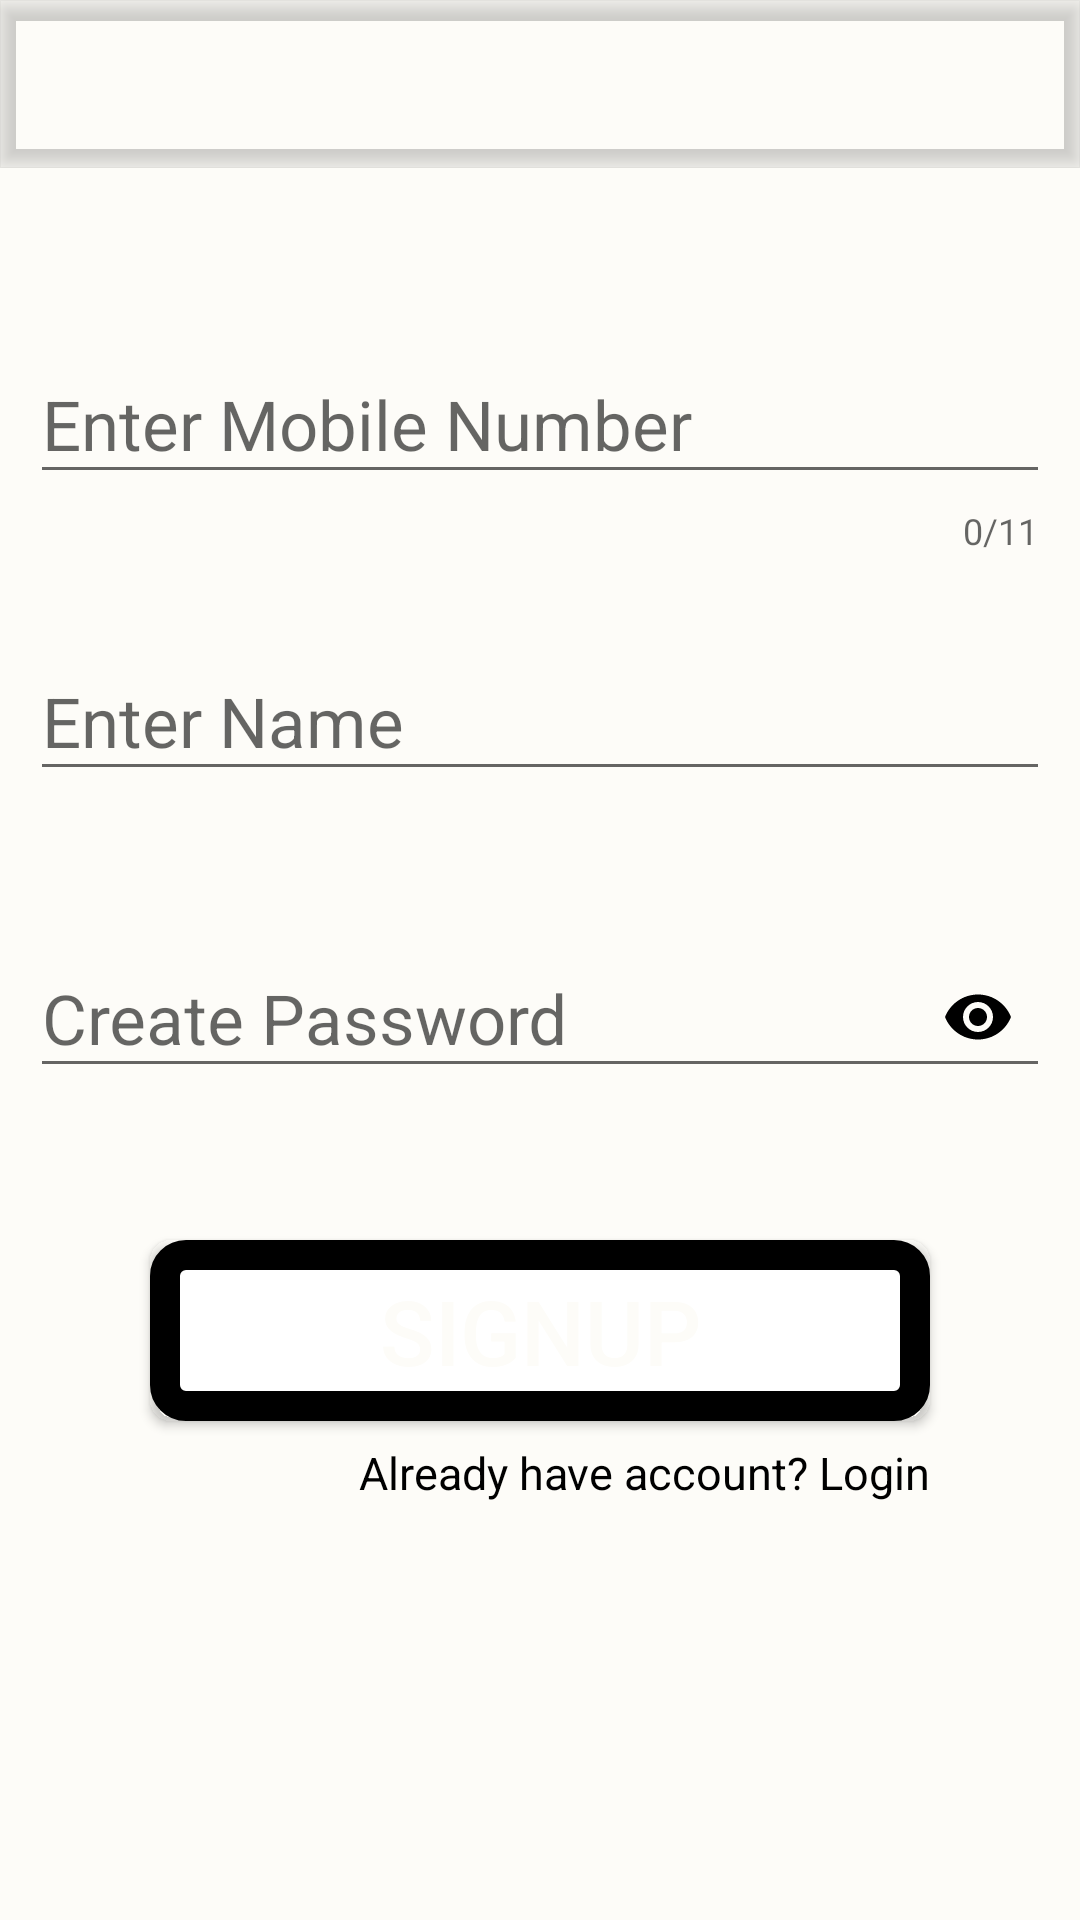

The Android layout XML behind this screen, and the referenced resources:
<!-- AndroidManifest.xml: application theme AppTheme -->
<!-- res/layout/activity_signup.xml -->
<?xml version="1.0" encoding="utf-8"?>
<LinearLayout xmlns:android="http://schemas.android.com/apk/res/android"
    xmlns:app="http://schemas.android.com/apk/res-auto"
    tools:context="com.example.zunnorain.telcard_khokha.LoginSignup.SignupActivity"
    xmlns:tools="http://schemas.android.com/tools"
    android:layout_width="match_parent"
    android:layout_height="match_parent"
    android:orientation="vertical">

    <include layout="@layout/toolbar_layout"></include>

        <android.support.design.widget.TextInputLayout
            android:id="@+id/phoneinputfield"
            android:layout_width="match_parent"
            android:layout_height="wrap_content"
            android:layout_marginTop="50dp"
            android:layout_marginLeft="10dp"
            android:layout_marginRight="10dp"
            app:counterEnabled="true"
            app:counterMaxLength="11"
            app:counterOverflowTextAppearance="@color/colorRed"
            >
            <android.support.design.widget.TextInputEditText
                android:layout_width="match_parent"
                android:layout_height="wrap_content"
                android:textColor="@color/colorBlack"
                android:inputType="phone"
                android:hint="Enter Mobile Number"
                android:textSize="23sp"
                android:maxLength="11"/>
        </android.support.design.widget.TextInputLayout>

    <android.support.design.widget.TextInputLayout
        android:id="@+id/nameinputfield"
        android:layout_width="match_parent"
        android:layout_height="wrap_content"
        android:layout_marginTop="20dp"
        android:layout_marginLeft="10dp"
        android:layout_marginRight="10dp"
        app:errorEnabled="true"
        >
        <android.support.design.widget.TextInputEditText
            android:layout_width="match_parent"
            android:layout_height="wrap_content"
            android:textColor="@color/colorBlack"
            android:inputType="text"
            android:hint="Enter Name"
            android:textSize="23sp" />
    </android.support.design.widget.TextInputLayout>

    <android.support.design.widget.TextInputLayout
        android:id="@+id/passwordinputfield"
        android:layout_width="match_parent"
        android:layout_height="wrap_content"
        android:layout_marginTop="20dp"
        android:layout_marginLeft="10dp"
        android:layout_marginRight="10dp"
        app:passwordToggleEnabled="true"
        app:passwordToggleTint="@color/colorBlack"
        app:errorEnabled="true"
        >
        <android.support.design.widget.TextInputEditText
            android:layout_width="match_parent"
            android:layout_height="wrap_content"
            android:textColor="@color/colorBlack"
            android:inputType="textPassword"
            android:hint="Create Password"
            android:textSize="23sp" />
    </android.support.design.widget.TextInputLayout>

        <Button
            android:id="@+id/signup_activity_button"
            android:layout_marginTop="30dp"
            android:layout_marginLeft="50dp"
            android:layout_marginRight="50dp"
            android:paddingTop="10dp"
            android:paddingBottom="10dp"
            android:background="@drawable/button_design"
            android:layout_width="match_parent"
            android:layout_height="wrap_content"
            android:text="@string/signup"
            android:textColor="#fdfcf8"
            android:textSize="30dp"/>
    <RelativeLayout
        android:layout_width="match_parent"
        android:layout_height="wrap_content">


    <TextView
        android:id="@+id/instead_login"
        android:layout_width="wrap_content"
        android:layout_height="wrap_content"
        android:layout_alignParentRight="true"
        android:layout_marginTop="7dp"
        android:layout_marginRight="50dp"
        android:textColor="@color/colorBlack"
        android:textSize="15dp"
        android:text="Already have account? Login"/>
    </RelativeLayout>

</LinearLayout>
<!-- res/layout/toolbar_layout.xml (included above) -->
<?xml version="1.0" encoding="utf-8"?>
<android.support.design.widget.CoordinatorLayout
    xmlns:android="http://schemas.android.com/apk/res/android"
    android:layout_width="match_parent"
    android:layout_height="wrap_content"
    xmlns:app="http://schemas.android.com/apk/res-auto">

    <android.support.design.widget.AppBarLayout
        android:layout_width="match_parent"
        android:layout_height="wrap_content"
        android:id="@+id/appBar"
        android:theme="@style/AppTheme.AppBarOverlay"
        android:fitsSystemWindows="true">
        <android.support.v7.widget.Toolbar
            android:layout_width="match_parent"
            android:layout_height="?attr/actionBarSize"

            android:id="@+id/toolbar"
            app:popupTheme="@style/AppTheme.PopupOverlay">
        </android.support.v7.widget.Toolbar>
    </android.support.design.widget.AppBarLayout>


</android.support.design.widget.CoordinatorLayout>
<!-- resources referenced by this layout -->
<resources>
  <color name="colorBlack">#000000</color>
  <color name="colorRed">#ea3732</color>
  <!-- drawable button_design (drawable) -->
  <?xml version="1.0" encoding="utf-8"?>
  <selector xmlns:android="http://schemas.android.com/apk/res/android">
  
      <item>
          <shape>
              <solid android:color="@color/colorWhite" />
              <corners android:radius="7dp" />
  
              <stroke android:color="@color/colorBlack"
                  android:width="10dp"/>
  
  
          </shape>
      </item>
  </selector>
  <string name="signup">Signup</string>
  <style name="AppTheme.AppBarOverlay" parent="ThemeOverlay.AppCompat.Dark.ActionBar">
          <item name="android:windowBackground">@color/colorLightSkin</item>
          <item name="android:textColorPrimary">@color/colorBlack</item>
          <item name="colorPrimary">@android:color/transparent</item>
          <item name="colorPrimaryDark">@color/colorBlack</item>
      </style>
  <style name="AppTheme.PopupOverlay" parent="ThemeOverlay.AppCompat.Light">
  
          <item name="android:popupElevation">1dip</item>
      </style>
  <style name="AppTheme" parent="Theme.AppCompat.Light.NoActionBar">
          
          <item name="colorPrimary">@color/colorPrimary</item>
          <item name="colorPrimaryDark">@color/colorPrimaryDark</item>
          <item name="colorAccent">@color/colorAccent</item>
          <item name="android:windowBackground">@color/colorLightSkin</item>
  
      </style>
  <color name="colorWhite">#FFFFFF</color>
  <color name="colorLightSkin">#fdfcf8</color>
  <color name="colorPrimary">#3F51B5</color>
  <color name="colorPrimaryDark">#303F9F</color>
  <color name="colorAccent">#080808</color>
</resources>
